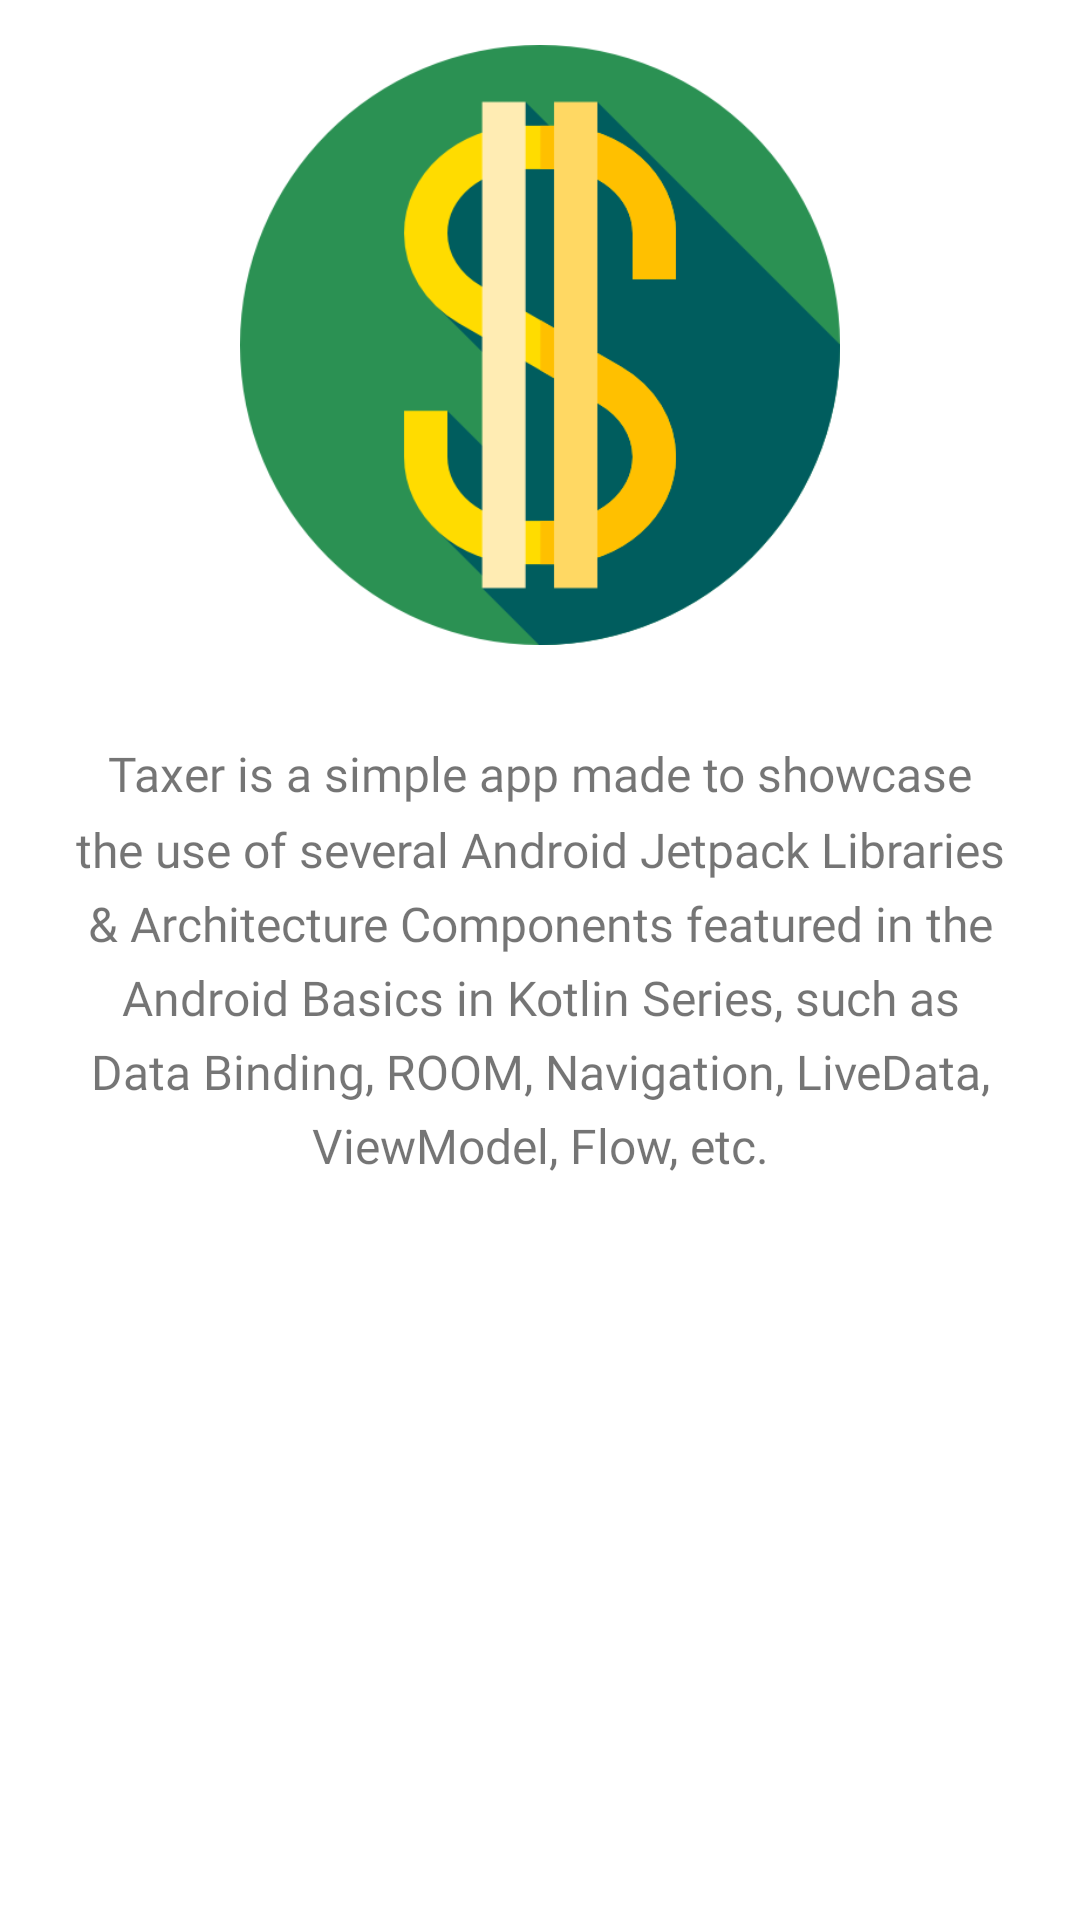

The Android layout XML behind this screen, and the referenced resources:
<!-- AndroidManifest.xml: application theme Theme.Taxer -->
<!-- res/layout/fragment_about.xml -->
<?xml version="1.0" encoding="utf-8"?>
<RelativeLayout
    xmlns:android="http://schemas.android.com/apk/res/android"
    xmlns:tools="http://schemas.android.com/tools"
    android:layout_width="match_parent"
    android:layout_height="match_parent"
    xmlns:app="http://schemas.android.com/apk/res-auto"
    tools:context=".view.about.AboutFragment">

    <ImageView
        android:layout_width="match_parent"
        android:layout_height="200dp"
        android:layout_above="@id/text_view_about_description"
        android:layout_centerInParent="true"
        android:contentDescription="@string/content_description_logo"
        android:src="@drawable/dollar"
        app:lottie_autoPlay="true"
        app:lottie_rawRes="@raw/android_studio" />

    <TextView
        android:id="@+id/text_view_about_description"
        android:layout_width="match_parent"
        android:layout_height="wrap_content"
        android:layout_centerInParent="true"
        android:layout_marginHorizontal="@dimen/margin_standard"
        android:layout_marginTop="@dimen/margin_high"
        android:fontFamily="@font/raleway"
        android:gravity="center"
        android:lineSpacingMultiplier="1.3"
        android:text="@string/taxer_about_description"
        android:textSize="@dimen/text_size_standard" />


</RelativeLayout>
<!-- resources referenced by this layout -->
<resources>
  <dimen name="margin_high">32dp</dimen>
  <dimen name="margin_standard">16dp</dimen>
  <dimen name="text_size_standard">16sp</dimen>
  <!-- drawable dollar: png bitmap (drawable-v24, 22534 bytes) -->
  <string name="content_description_logo">Taxer Logo</string>
  <string name="taxer_about_description">Taxer is a simple app made to showcase the use of several Android Jetpack Libraries &amp; Architecture Components featured in the Android Basics in Kotlin Series, such as Data Binding, ROOM, Navigation, LiveData, ViewModel, Flow, etc.</string>
  <style name="Theme.Taxer" parent="Theme.MaterialComponents.DayNight.DarkActionBar">
          
          <item name="colorPrimary">@color/sea_green</item>
          <item name="colorPrimaryVariant">@color/forest_green</item>
          <item name="colorOnPrimary">@color/white</item>
          
          <item name="colorSecondary">@color/gradient_stop</item>
          <item name="colorSecondaryVariant">@color/teal_700</item>
          <item name="colorOnSecondary">@color/black</item>
          
          <item name="android:statusBarColor" tools:targetApi="l">?attr/colorPrimaryVariant</item>
          
          <item name="colorControlActivated">@color/yellow</item>
          <item name="colorControlNormal">@color/light_gray</item>
      </style>
  <color name="sea_green">#0E8241</color>
  <color name="forest_green">#006837</color>
  <color name="white">#FFFFFFFF</color>
  <color name="gradient_stop">#FDC830</color>
  <color name="teal_700">#FF018786</color>
  <color name="black">#FF000000</color>
  <color name="yellow">#FFCA03</color>
  <color name="light_gray">#ececec</color>
</resources>
